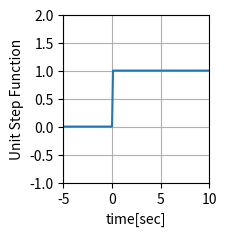

The script that saved this image:
import matplotlib.pyplot as plt
import pandas as pd
import numpy as np

def unitStepFunction():
    #Print Plot location
    plt.subplot(2,3,1);
    
    # make data
    t = np.arange(-5,10,0.1)
    b = np.heaviside(t,0.5)

    #Graph Range Setting
    plt.xlim(-5,10)
    plt.ylim(-1.0,2.0)
    plt.xlabel('time[sec]')
    plt.ylabel('Unit Step Function')
    plt.plot(t,b)
    plt.grid()
    #plt.show()

def unitRampFuntion():
    pass
    
def main():
    unitStepFunction()
    plt.show()

main()
